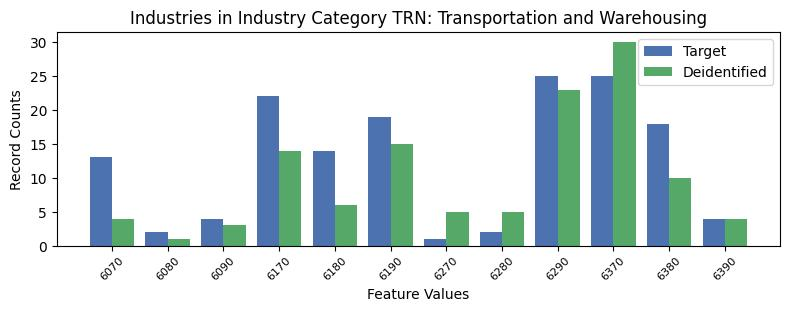

The file beside this chart, header and first rows:
, INDP, count_target, count_deidentified
7, 6070, 13, 4
9, 6080, 2, 1
4, 6090, 4, 3
0, 6170, 22, 14
1, 6180, 14, 6
2, 6190, 19, 15
11, 6270, 1, 5
10, 6280, 2, 5
6, 6290, 25, 23
8, 6370, 25, 30
3, 6380, 18, 10
5, 6390, 4, 4
